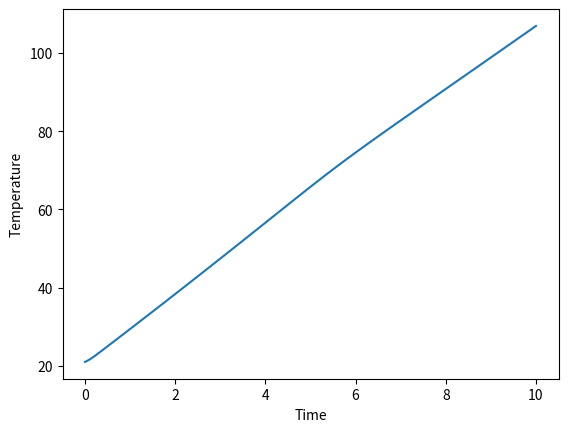
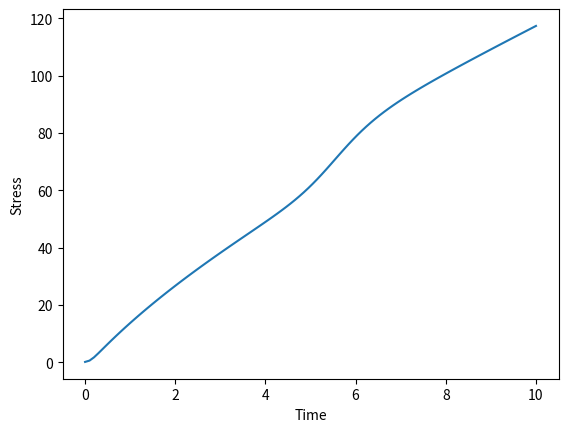
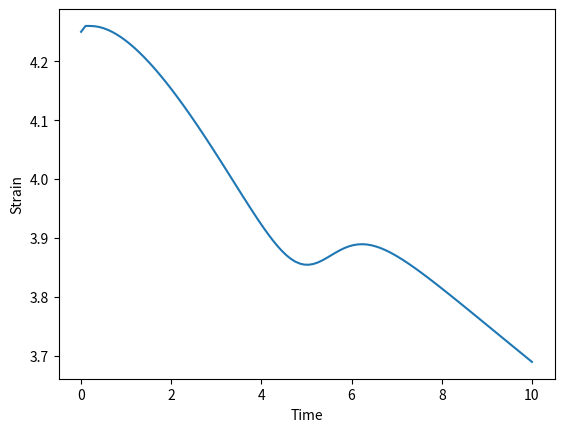

Write Python code to recreate these figures, in order.
def constitutive_model(T_dot, epsilon, xi, xi_dot, xi_ma, xi_am, v):
  #givens
  e_t = 0.044 # max transformation strain
  Ea = 80.9 # elastic modulus (austenite phase)
  Em = 44.6 # elastic modulus (martensite phase)
  L = 1.0 # length in meters

  # elastic modulus series model
  E = Ea*(1-xi) + Em*xi

  # time derivatives of epsilon, E, and xi
  if xi_dot == 0:
    epsilon_dot = 0
  else:
    epsilon_dot = v/L

  if xi_dot > 0:
    #print("a)")
    E_dot = (Ea-Em)*xi_dot
  elif xi_dot <= 0:
    #E_dot = (Ea-Em)*xi_dot
    E_dot = -1*(Em-Ea)*xi_dot
    #print("b")
  #else:
    #E_dot = 0
  #print("E-dot: " + str(E_dot))
  #print("xi-dot: " + str(xi_dot))

  # stress rate of change model
  sigma_dot = E*epsilon_dot + E_dot*epsilon - E*e_t*xi_dot - E_dot*e_t*xi

  #print("First term: " + str(E*epsilon_dot))
  #print("Second term: " + str(E_dot*epsilon))
  #print("Third term: " + str(E*e_t*xi_dot))
  #print("Fourth term: " + str(E_dot*e_t*xi))

  return sigma_dot, epsilon_dot


#thermal model
import numpy as np

def thermal_model(sigma, sigma_dot, epsilon_dot, xi, xi_dot, T, I):
  if I == 0:
    Te = 21
    cp = 836
    m = 1e-3
    return - (0.5 / (m * cp)) * (T - Te)
  else:
    #givens
    d = 0.1 # diameter, m
    L = 0.05 # length, m
    rho = 6450 # density, kg/m^3
    deltaH = 20800 # latent heat of transofrmation, J/kg
    Te = 21 # environment temperature, celcius
    #T = 25 # temperature, celcius
    cp = 836 # specific heat
    hc = 121.2 # convection coefficient

    rho_eA = 70.7 # austenite reference resistivity,
    rho_eM = 76.9 # martensite reference resistivity
    mu_eA = 0.034 # austenite temperature effect on resistivity coefficient
    mu_eM = 0.134 # martensite temperature effect on resistivity coefficient
    Ac = 0.00785 # cross sectional area in mm^2
    #Ac = 0.015708


    # base variable calculations
    rho_e = xi*(rho_eM + mu_eM*T) + (1-xi)*(rho_eA + mu_eA*T) # resistivity
    W_dot = Ac*L*sigma_dot + sigma*Ac*L*epsilon_dot

    # change in thermal energy model
    change_in_storage_energy = 0.25*np.pi*d*d*L*rho*cp
    input_electrical_power = ((4*rho_e*L)/(np.pi*d*d))*(I**2)
    convection_power_loss = hc*np.pi*d*L*(T-Te)
    latent_heat_transformation = 0.25*np.pi*d*d*L*rho*deltaH*xi_dot
    output_power_of_SMA = W_dot

    #print("First term: " + str(change_in_storage_energy))
    #print("Second term: " + str(input_electrical_power))
    #print("Third term: " + str(convection_power_loss))
    #print("Fourth term: " + str(latent_heat_transformation))
    #print("Fifth term: " + str(output_power_of_SMA))

    T_dot = (input_electrical_power - convection_power_loss + latent_heat_transformation - output_power_of_SMA)/change_in_storage_energy
    return T_dot

def get_x_and_y(s, force, xi):
  Ea = 80.9 # elastic modulus (austenite phase)
  Em = 44.6 # elastic modulus (martensite phase)
  E = Ea*(1-xi) + Em*xi # elastic modulus series model
  J = 0.0011 # area moment of inertia in mm^4
  d = 0.1 # diameter in mm

  k = (force * d) / (E * J)
  pref = (E * J) / (force * d)

  x = pref * np.sin(k * s)
  y = -pref * np.cos(k * s) + pref

  return x,y

def get_temperature(T, T_dot, timestep):
  return T + timestep * T_dot

def get_stress(sigma, sigma_dot, timestep):
  return sigma + timestep * sigma_dot

def get_strain(epsilon, epsilon_dot, timestep):
  return epsilon + timestep * epsilon_dot

x_workspace = []
y_workspace = []

xy_workspace = [[], []]

import numpy as np
import matplotlib.pyplot as plt

# set timestep
t = 0
deltat = 0.1
endtime = 10.0
iter_number = 0

s = np.linspace(0, 1.0, 5)
x = [0.0, 0.23, 0.45, 0.66, 1.0]
y = [0.0, 0.02, 0.05, 0.08, 0.1]
Ac = 0.015708

# set initial values for current
#I = np.zeros(20)
I = np.full(102,5)
#I = np.concatenate((np.array([5,5,5,5,5]), np.zeros(96)))
#I = np.concatenate((np.array([.05,.05,.05,.05,.05]), np.zeros(96)))
#I = [5, 5, 5, 5, 5, 5, 5, 5, 5, 5, 5, 5, 5, 5, 5, 5, 5, 5, 5, 5]
#I = [5, 5, 5, 5, 5, 0, 0, 0, 0, 0, 0, 0, 0, 0, 0, 0, 0, 0, 0, 0]
#I = [0, 0, 0, 0, 0]
#I = [5, 0, 0, 0, 0]
#I = [5, 5, 5, 5, 5]

# initial stress and strain values
sigma = 0.1
sigma_dot = 0.1
epsilon = 4.25
epsilon_dot = 0.1

# initial phase fraction and temperature
xi = 1
xi_dot = 1

T = 21
T_dot = 0.1

xi_ma = ((-1)/(1+np.exp(-0.25*(T-70)))) + 1
xi_am = ((-1)/(1+np.exp(-0.15*(T-45)))) + 1

xi_ma_dot = (1/80)*T_dot
xi_am_dot = (-1/80)*T_dot

# initial velocity
v = 0.1

# history values
temp_history = [T]
temp_dot_history = [T_dot]
stress_history = [sigma]
stress_dot_history = [sigma_dot]
strain_history = [epsilon]
strain_dot_history = [epsilon_dot]

# loop for solving for temperature, stress, strain, x, y
while (t < endtime):
  xi_ma = ((-1)/(1+np.exp(-0.25*(T-70)))) + 1
  xi_am = ((-1)/(1+np.exp(-0.15*(T-45)))) + 1

  xi_ma_dot = (1/80)*T_dot
  xi_am_dot = (1/80)*T_dot

  #print("T_dot: " + str(T_dot))

  if T_dot > 1e-6:
    xi = xi_ma
    xi_dot = xi_ma_dot
    #print("d")
  elif T_dot < -1e-6:
    xi = xi_am
    xi_dot = xi_am_dot
    #print("e")
    #print("XI_dot: " + str(xi_dot))
  else:
    xi = xi_ma
    xi_dot = 0
    #print("f")

  T_dot = thermal_model(sigma, sigma_dot, epsilon_dot, xi, xi_dot, T, I[iter_number])
  T = get_temperature(T, T_dot, deltat)

  sigma_dot, epsilon_dot = constitutive_model(T_dot, epsilon, xi, xi_dot, xi_ma, xi_am, v)
  sigma = get_stress(sigma, sigma_dot, deltat)
  epsilon = get_strain(epsilon, epsilon_dot, deltat)

  x_past = x[4]
  x,y = get_x_and_y(s,sigma*Ac,xi)
  v = (x[4] - x_past)/deltat
  #print("velocity: " + str(v))

  x_workspace.append(x[-1])
  y_workspace.append(y[-1])
  xy_workspace[0].append(x[-1].item())
  xy_workspace[1].append(y[-1].item())

  t += deltat
  iter_number += 1

  if xi_dot == 0 or I[iter_number] == 0:
    temp_history.append(T)
    temp_dot_history.append(T_dot)
    stress_history.append(sigma)
    stress_dot_history.append(sigma_dot)
    strain_history.append(epsilon)
    strain_dot_history.append(epsilon_dot)
  else:
    temp_history.append(T.item())
    temp_dot_history.append(T_dot.item())
    stress_history.append(sigma.item())
    stress_dot_history.append(sigma_dot.item())
    strain_history.append(epsilon)
    strain_dot_history.append(epsilon_dot)

  #plt.figure(figsize=(6,4))
  #plt.plot(x, -y, 'b-', linewidth=2)
  #plt.xlim(-0.01, 1.1)
  #plt.ylim(-1, 1)
  #plt.savefig("/content/images/img" + str(iter_number) + ".png")
  #plt.show()



#print(temp_history)
#print(temp_dot_history)
#print(stress_history)
#print(stress_dot_history)
#print(strain_history)
#print(strain_dot_history)

transposed = list(map(list, zip(*xy_workspace)))
#print(transposed)
print(transposed[0])

time = np.linspace(0, endtime, len(temp_history))
plt.plot(time, temp_history)
plt.xlabel('Time')
plt.ylabel('Temperature')
plt.show()

plt.plot(time, stress_history)
plt.xlabel('Time')
plt.ylabel('Stress')
plt.show()

plt.plot(time, strain_history)
plt.xlabel('Time')
plt.ylabel('Strain')
plt.show()
